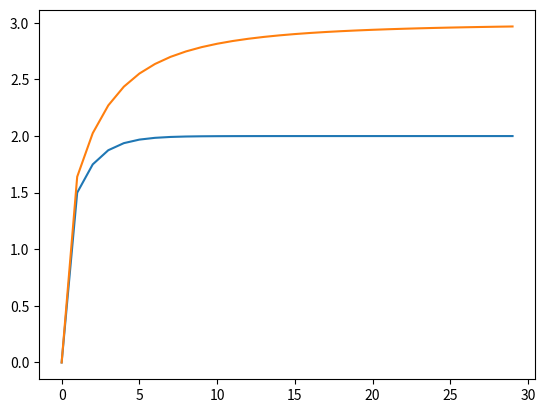

Here is the Python script that generated this plot:
import numpy as np
import matplotlib.pyplot as plt  
### insert N
BiggestN = 30


###############3

def inverse_matrix(matrix_origin, N):
    
    # Склеиваем 2 матрицы: слева - первоначальная, справа - единичная
    
    m = np.hstack((matrix_origin, np.eye(N)))
    
    for nrow, row in enumerate(m):
        # nrow равен номеру строки
        # row содержит саму строку матрицы
        divider = row[nrow] # диагональный элемент
        # делим на диагональный элемент:
        row /= divider
        # теперь вычитаем приведённую строку из всех нижележащих строк:
        for lower_row in m[nrow+1:]:
            factor = lower_row[nrow] # элемент строки в колонке nrow
            lower_row -= factor*row # вычитаем, чтобы получить ноль в колонке nrow
    # обратный ход:
    for k in range(N - 1, 0, -1):
        for row_ in range(k - 1, -1, -1):
            if m[row_, k]:
                # 1) Все элементы выше главной диагонали делаем равными нулю
                m[row_, :] -= m[k, :] * m[row_, k]
    return m[:,N:].copy()

def Norm3(matrix):
    aig1, eigv1 =  np.linalg.eig(matrix*matrix.transpose())
    return np.sqrt(max(np.abs(aig1)))
 
def Norm1(matrix):
    sumLines = matrix.sum(axis=1, dtype=float)
    return float(max(abs(sumLines)))

def Norm2(matrix):
    sumColns = matrix.sum(axis=1, dtype=float)
    return float(max(abs(sumColns)))

def Mu (Norm1, Norm2):
    return Norm1*Norm2

########################
NormArr1 = np.zeros(BiggestN)
NormArr2 = np.zeros(BiggestN)
NormArr3 = np.zeros(BiggestN)
########################
i = 0
N = 2
while N <= BiggestN:
    A = []
    for i in range(N):
        A.append([0]*N)
        
    #fill matrix
    for i in range (N-1):
        A[i][i] = -2
        A[i][i+1] = 1

    A[N-1][N-1] = -2
    ###
    B = inverse_matrix(A, N)

    A1 = np.matrix(A)
    B1 = np.matrix(B)
    

    Nr1 = float(Norm1(A1))
    Nr2 = float(Norm1(B1))
    NormArr1[N-1] = Mu(Nr1, Nr2) 
    print(Nr1, Nr2)
    
    Nr1 = float(Norm2(A1))
    Nr2 = float(Norm2(B1))
    NormArr2[N-1] = Mu(Nr1, Nr2)  

    Nr1 = float(Norm3(A1))
    Nr2 = float(Norm3(B1))
    NormArr3[N-1] = Mu(Nr1, Nr2)   

    i += 1
    N +=1
####################

print(NormArr1)
print(NormArr2)
print(NormArr3)


plt.plot(NormArr1)
plt.plot(NormArr3)
plt.show()








